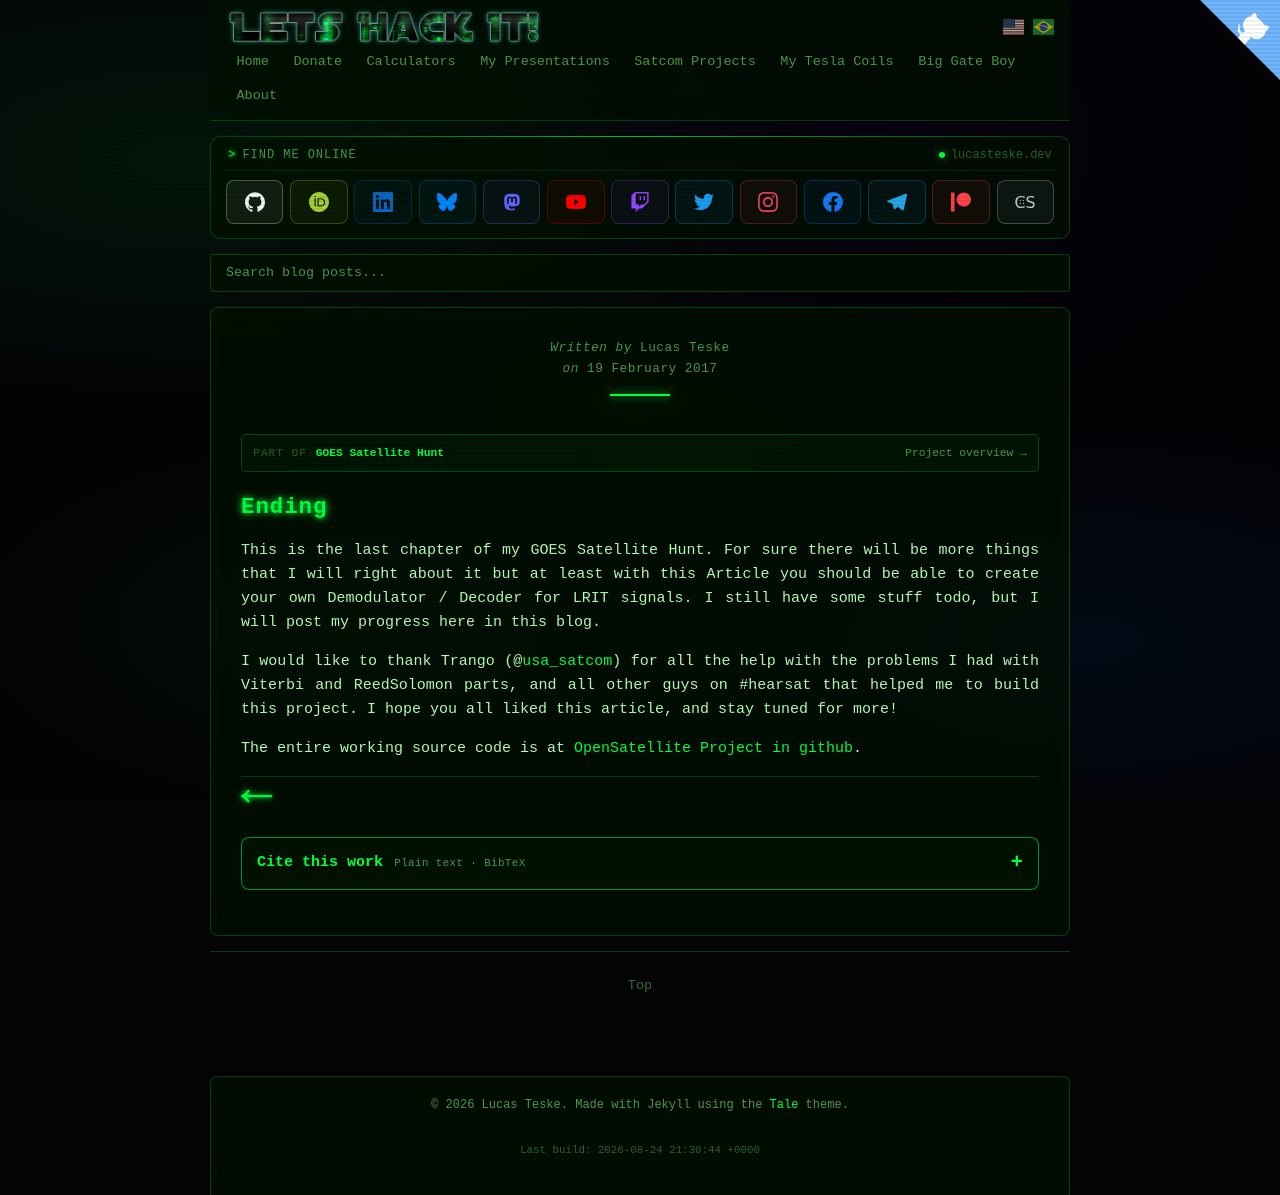

repository: racerxdl/letshackit · page: goes-satellite-hunt/ending.html · generator: jekyll

---
title: Ending - GOES Satellite Hunt
date: 2017-02-19T00:00:00-03:00
author: Lucas Teske
layout: page
citation_work: goes-satellite-hunt
---

# Ending

This is the last chapter of my GOES Satellite Hunt. For sure there will be more things that I will right about it but at least with this Article you should be able to create your own Demodulator / Decoder for LRIT signals. I still have some stuff todo, but I will post my progress here in this blog.

I would like to thank Trango \(@[usa\_satcom](https://twitter.com/usa_satcom)\) for all the help with the problems I had with Viterbi and ReedSolomon parts, and all other guys on \#hearsat that helped me to build this project. I hope you all liked this article, and stay tuned for more!

The entire working source code is at [OpenSatellite Project in github](https://github.com/racerxdl/open-satellite-project).

<div class="pagination">
    <a href="{{ '/goes-satellite-hunt/file-types/lrit-header-description/132-dcs-filename-record' | prepend: site.baseurl }}" class="left arrow">&#8592;</a>
</div>
